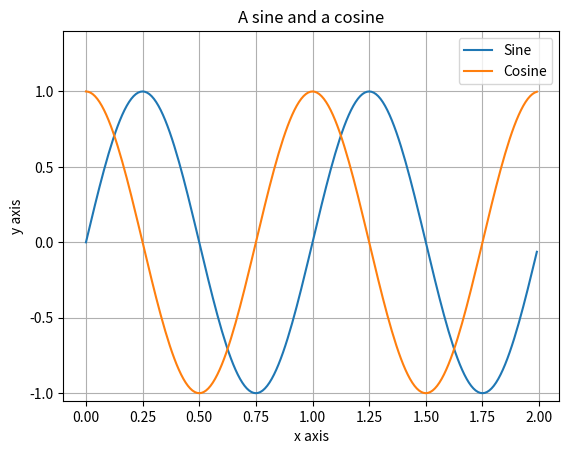

This figure's Python source:
#!/usr/bin/env python

## @file plot_legend.py
#  Python example for using a legend in a plot using matplotlib
#


import matplotlib.pyplot as plt
import numpy as np

## x array
x = np.arange(0.0, 2.0, 0.01)               # Array 0-2 with steps of 0.01

## Sine array
ys = np.sin(2*np.pi*x)                      # sin(2pi x)
## Cosine array
yc = np.cos(2*np.pi*x)                      # cos(2pi x)

#plt.xlim(0,2.7)                             # Extend the horizontal plot range (before plotting) to create room for the legend box
plt.ylim(-1.05,1.4)                             # Extend the horizontal plot range (before plotting) to create room for the legend box

line_sin, = plt.plot(x, ys, label="Sine")   # Plot sine
line_cos, = plt.plot(x, yc, label="Cosine") # Plot cosine
#plt.plot(x, ys, 'b-o',   x, yc, 'r-s') # Plot both

plt.legend(handles=[line_sin,line_cos])     # Create legend

plt.xlabel('x axis')                        # Label the horizontal axis
plt.ylabel('y axis')                        # Label the vertical axis
plt.title('A sine and a cosine')            # Plot title
plt.grid(True)                              # Plot a grid
plt.savefig("plot_legend.png")              # Save the plot as png
#plt.show()                                  # Show the plot to screen


